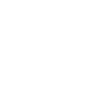
t = 0.00 s
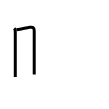
t = 2.00 s
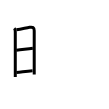
t = 4.00 s
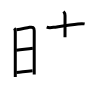
t = 6.00 s
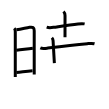
t = 8.00 s
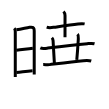
t = 10.00 s

The animated SVG that drew these frames (rendered in a browser with its animation timeline set to each time). Animation: 12 SMIL elements (animate=12); frames cover the first 10.00 s.

<svg width="109px" height="109px" viewBox="0 0 px 109px" xmlns="http://www.w3.org/2000/svg" xmlns:xlink="http://www.w3.org/1999/xlink" xml:space="preserve" version="1.1"  baseProfile="full">
<path d="M14.27,28.19c0.83,0.83,1.01,1.93,1.01,3.47c0,2.01,0,27.69,0,39.71c0,2.71,0,4.73,0,5.62" style="fill:none;stroke:black;stroke-width:3;opacity:0">
  <animate attributeType="CSS" attributeName="opacity" from="0" to="1" begin="0s" dur="1s" repeatCount="0" fill="freeze" />
</path>
<path d="M16.41,29.82c5.47-0.82,9.32-1.83,13.26-2.47c3.01-0.49,4.55,0.09,4.55,3.4c0,7.63-0.01,27.31,0,38.25c0,2.59,0,4.55,0,5.48" style="fill:none;stroke:black;stroke-width:3;opacity:0">
  <animate attributeType="CSS" attributeName="opacity" from="0" to="1" begin="1s" dur="1s" repeatCount="0" fill="freeze" />
</path>
<path d="M16.31,50.23c6.51-0.73,10.84-1.48,16.5-2.06" style="fill:none;stroke:black;stroke-width:3;opacity:0">
  <animate attributeType="CSS" attributeName="opacity" from="0" to="1" begin="2s" dur="1s" repeatCount="0" fill="freeze" />
</path>
<path d="M16.42,72.56c5.91-0.56,9.03-1.31,16.15-1.79" style="fill:none;stroke:black;stroke-width:3;opacity:0">
  <animate attributeType="CSS" attributeName="opacity" from="0" to="1" begin="3s" dur="1s" repeatCount="0" fill="freeze" />
</path>
<path d="M46.67,27.2c1.98,0.66,4.8,0.45,6.84,0.16c6.64-0.96,16.49-2.46,24.51-3.44c2.27-0.28,4.35-0.47,6.61-0.04" style="fill:none;stroke:black;stroke-width:3;opacity:0">
  <animate attributeType="CSS" attributeName="opacity" from="0" to="1" begin="4s" dur="1s" repeatCount="0" fill="freeze" />
</path>
<path d="M63.5,11.56c1.03,1.03,1.53,2.31,1.53,3.98c0,0.54-0.01,10.85-0.02,17.08c0,2.5-0.01,4.33-0.01,4.63" style="fill:none;stroke:black;stroke-width:3;opacity:0">
  <animate attributeType="CSS" attributeName="opacity" from="0" to="1" begin="5s" dur="1s" repeatCount="0" fill="freeze" />
</path>
<path d="M40.33,47.94c2.05,0.95,5.25,0.44,7.44,0.17c10.34-1.3,28.63-3.45,39.61-4.44c2.43-0.22,4.75-0.52,7.14,0.12" style="fill:none;stroke:black;stroke-width:3;opacity:0">
  <animate attributeType="CSS" attributeName="opacity" from="0" to="1" begin="6s" dur="1s" repeatCount="0" fill="freeze" />
</path>
<path d="M51.87,37.75c0.81,0.81,1.15,2.03,1.2,2.91c0.5,7.8,0.93,15.59,1.3,22.38" style="fill:none;stroke:black;stroke-width:3;opacity:0">
  <animate attributeType="CSS" attributeName="opacity" from="0" to="1" begin="7s" dur="1s" repeatCount="0" fill="freeze" />
</path>
<path d="M77.51,34.17c1.04,1.04,0.95,2.44,0.81,4.74C77.88,46.5,77.75,49,76.79,59.85" style="fill:none;stroke:black;stroke-width:3;opacity:0">
  <animate attributeType="CSS" attributeName="opacity" from="0" to="1" begin="8s" dur="1s" repeatCount="0" fill="freeze" />
</path>
<path d="M43.2,64.61c2.15-0.06,4.26,0.28,6.42,0.01c8.89-1.1,23.67-3,33.75-3.94c2.63-0.24,5.3-0.43,7.88,0.3" style="fill:none;stroke:black;stroke-width:3;opacity:0">
  <animate attributeType="CSS" attributeName="opacity" from="0" to="1" begin="9s" dur="1s" repeatCount="0" fill="freeze" />
</path>
<path d="M56.52,67.66c0.06,0.67,0.13,1.71-0.11,2.68c-1.38,5.68-8.69,19.07-20.28,25.88" style="fill:none;stroke:black;stroke-width:3;opacity:0">
  <animate attributeType="CSS" attributeName="opacity" from="0" to="1" begin="10s" dur="1s" repeatCount="0" fill="freeze" />
</path>
<path d="M69.3,65.72c0.8,0.8,0.96,1.99,0.96,3.42c0,6.74-0.07,12.37-0.07,16.88c0,6.74,1.8,8.67,12.3,8.67c11.5,0,13.1-1.93,13.1-7.39" style="fill:none;stroke:black;stroke-width:3;opacity:0">
  <animate attributeType="CSS" attributeName="opacity" from="0" to="1" begin="11s" dur="1s" repeatCount="0" fill="freeze" />
</path>
</svg>